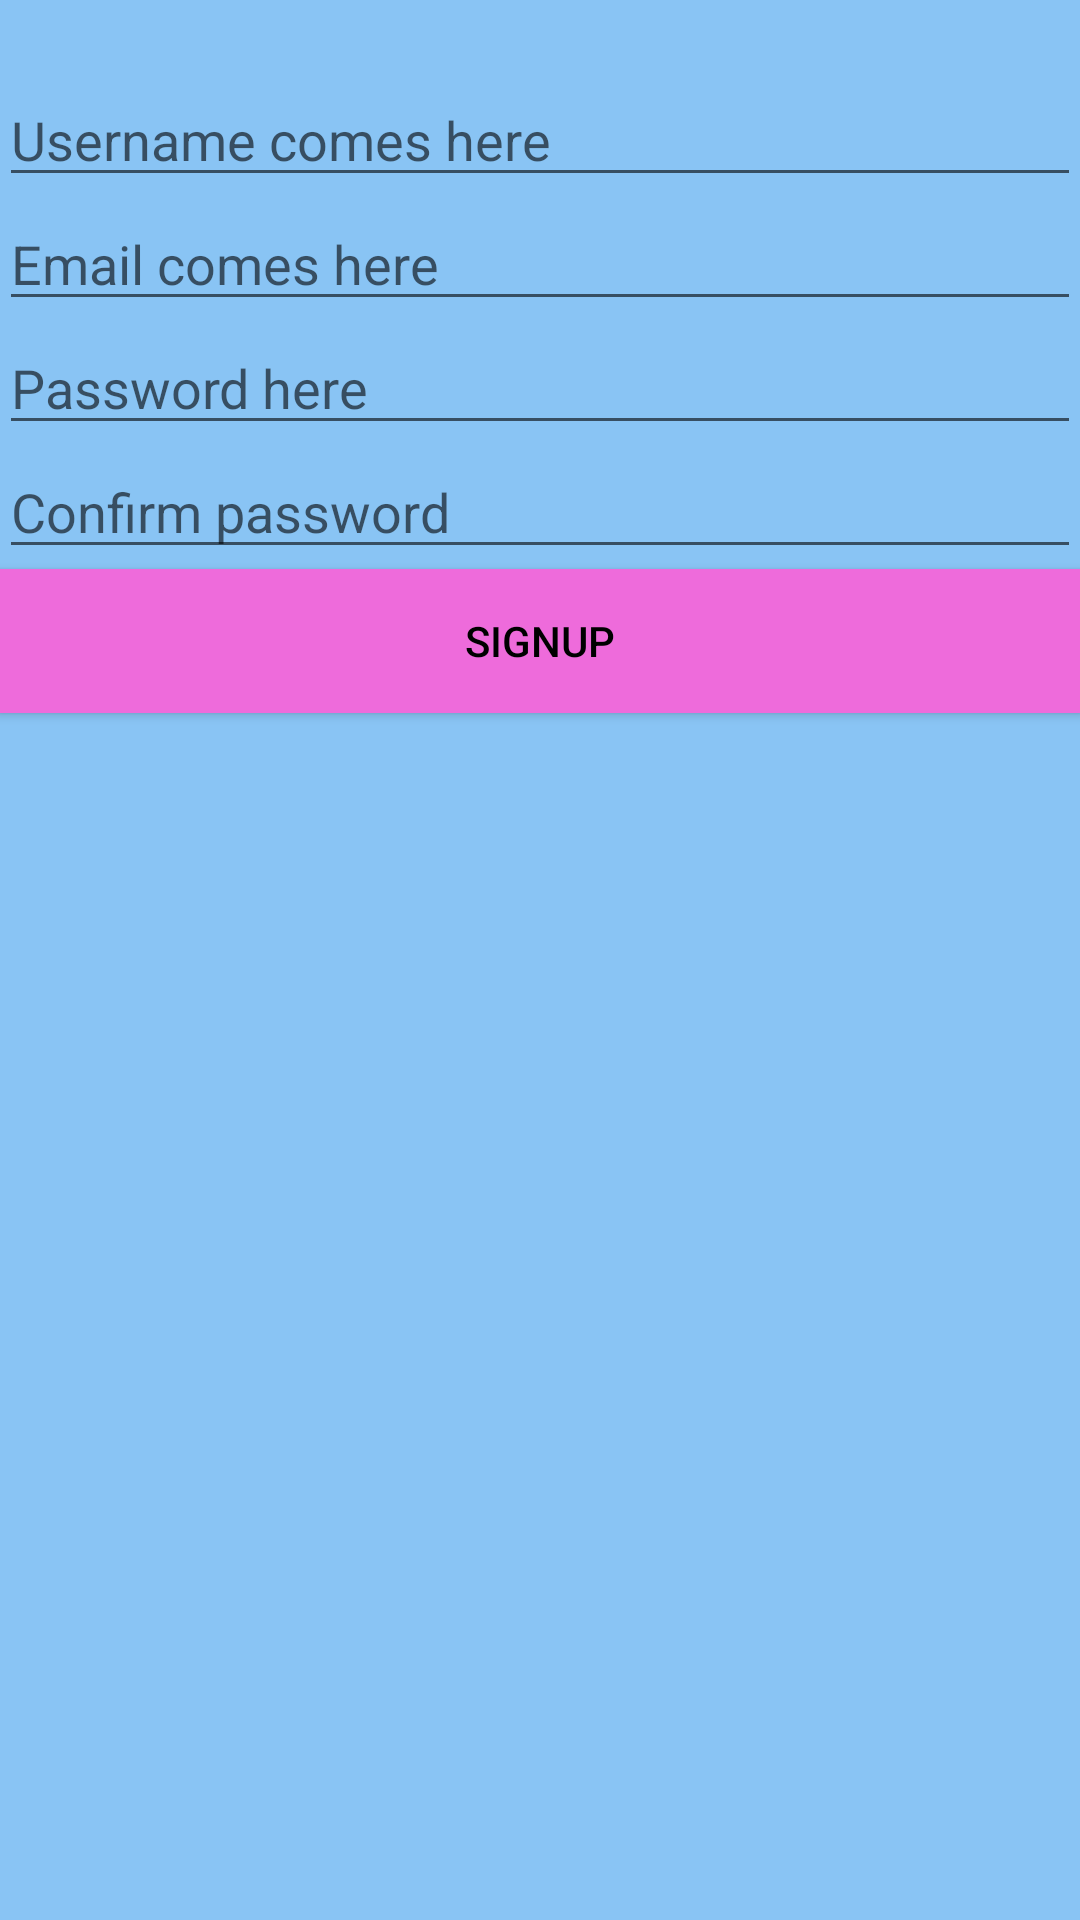

Layout XML and referenced resources for this Android screen:
<!-- AndroidManifest.xml: application theme SwitchTheme -->
<!-- res/layout/activity_signup.xml -->
<LinearLayout xmlns:android="http://schemas.android.com/apk/res/android"
    xmlns:tools="http://schemas.android.com/tools"
    android:layout_width="match_parent"
    android:layout_height="match_parent"
    android:paddingLeft="@dimen/activity_horizontal_margin"
    android:paddingRight="@dimen/activity_horizontal_margin"
    android:paddingTop="@dimen/activity_vertical_margin"
    android:paddingBottom="@dimen/activity_vertical_margin"
    tools:context="com.eliagbenu.switchdatingapp.views.Signup"
    android:id="@+id/linearLayout1"
    android:orientation="vertical">

    <TextView
        android:layout_width="wrap_content"
        android:layout_height="wrap_content"
        android:textAppearance="?android:attr/textAppearanceMedium"
        android:text="@string/signup_error"
        android:id="@+id/textViewError"
        android:visibility="invisible" />

    <EditText
        android:layout_width="fill_parent"
        android:layout_height="wrap_content"
        android:inputType="textPersonName"
        android:ems="10"
        android:id="@+id/editTextUsername"
        android:hint="@string/username_here"
        android:layout_below="@+id/textViewError"
        android:layout_alignParentRight="true"
        android:layout_alignParentEnd="true" />

    <EditText
        android:layout_width="fill_parent"
        android:layout_height="wrap_content"
        android:inputType="textEmailAddress"
        android:ems="10"
        android:id="@+id/editTextEmail"
        android:hint="@string/email_here"
        android:layout_below="@+id/editTextUsername"
        android:layout_alignParentLeft="true"
        android:layout_alignParentStart="true" />

    <EditText
        android:layout_width="fill_parent"
        android:layout_height="wrap_content"
        android:inputType="textPassword"
        android:ems="10"
        android:id="@+id/editTextPassword"
        android:hint="@string/password_here"
        android:layout_centerVertical="true"
        android:layout_alignParentLeft="true"
        android:layout_alignParentStart="true" />

    <EditText
        android:layout_width="fill_parent"
        android:layout_height="wrap_content"
        android:inputType="textPassword"
        android:ems="10"
        android:id="@+id/editTextPasswordConfirm"
        android:hint="@string/comfirm_password_here"
        android:layout_below="@+id/editTextPassword" />

    <Button
        android:layout_width="fill_parent"
        android:layout_height="wrap_content"
        android:text="@string/signup"
        android:id="@+id/buttonSignup"
        android:background="@color/button_color"/>

</LinearLayout>
<!-- resources referenced by this layout -->
<resources>
  <color name="button_color">#ffee6bdb</color>
  <string name="comfirm_password_here">Confirm password</string>
  <string name="email_here">Email comes here</string>
  <string name="password_here">Password here</string>
  <string name="signup">Signup</string>
  <string name="signup_error">Kindly check your signup credentials</string>
  <string name="username_here">Username comes here</string>
  <style name="SwitchTheme" parent="@style/Theme.AppCompat.Light">
          <item name="android:actionBarStyle">@style/SwitchActionBarTheme</item>
  
          <item name="background">@drawable/background</item>
          <item name="android:windowBackground">@color/color_1</item>
          <item name="android:colorBackground">@color/color_1</item>
          <item name="android:textColor">@color/color_5</item>
          <item name="android:windowActionBar">false</item>
  
  
      </style>
  <style name="SwitchActionBarTheme" parent="@android:style/Widget.Holo.Light.ActionBar">
          <item name="android:background">@color/color_3</item>
          <item name="android:icon">@drawable/ic_launcher</item>
  
          
  
      </style>
  <!-- drawable background (drawable) -->
  <?xml version="1.0" encoding="utf-8"?>
  <shape xmlns:android="http://schemas.android.com/apk/res/android"
  android:layout_height="match_parent"
  android:layout_width="match_parent"
      >
  
  <solid android:color="#ffcc08c5"/>
  
  </shape>
  <color name="color_1">#89c4f4</color>
  <color name="color_5">#ff000000</color>
  <color name="color_3">#fff</color>
  <!-- drawable ic_launcher: png bitmap (drawable-hdpi, 9488 bytes) -->
</resources>
